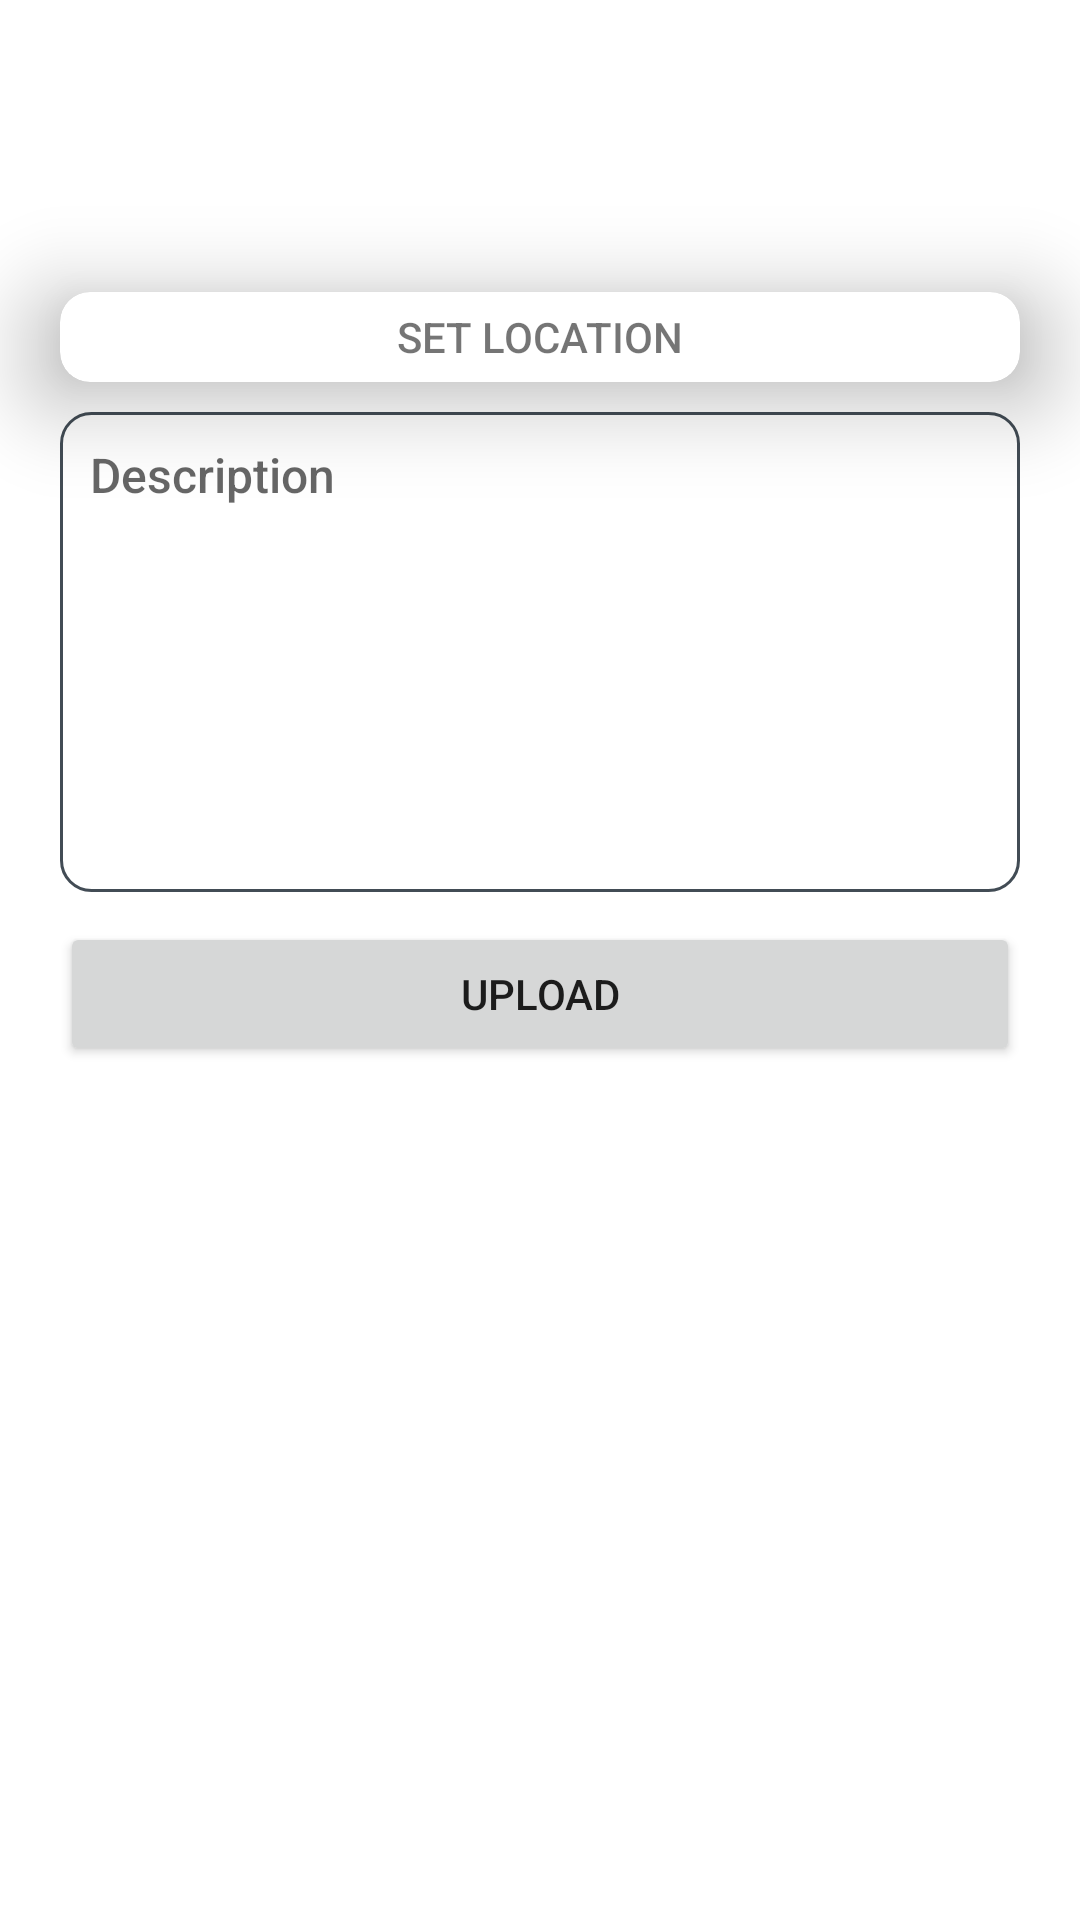

Here is an Android app screen rendered from its layout file. Give the layout XML and the strings, colors and styles it references.
<!-- AndroidManifest.xml: application theme Theme.StoryApp -->
<!-- res/layout/activity_add.xml -->
<?xml version="1.0" encoding="utf-8"?>
<ScrollView xmlns:android="http://schemas.android.com/apk/res/android"
    xmlns:app="http://schemas.android.com/apk/res-auto"
    xmlns:tools="http://schemas.android.com/tools"
    android:layout_width="match_parent"
    android:layout_height="match_parent">

    <androidx.constraintlayout.widget.ConstraintLayout
        android:layout_width="match_parent"
        android:layout_height="wrap_content"
        android:paddingBottom="20dp"
        tools:context=".AddActivity">

        <TextView
            android:id="@+id/tv_name"
            android:layout_width="wrap_content"
            android:layout_height="wrap_content"
            android:layout_marginTop="30dp"
            android:textAlignment="center"
            android:textColor="@color/black"
            android:textSize="24sp"
            android:textStyle="bold"
            app:layout_constraintEnd_toEndOf="parent"
            app:layout_constraintStart_toStartOf="parent"
            app:layout_constraintTop_toTopOf="parent"
            tools:text="name" />
        <androidx.cardview.widget.CardView
            android:layout_width="match_parent"
            android:layout_marginStart="20dp"
            android:id="@+id/image_card"
            android:layout_marginEnd="20dp"
            app:layout_constraintTop_toBottomOf="@id/tv_name"
            app:cardCornerRadius="10dp"
            android:layout_height="wrap_content"
            app:layout_constraintEnd_toEndOf="parent"
            app:layout_constraintStart_toStartOf="parent"
            android:layout_marginTop="20dp"
            app:cardElevation="20dp">
            <ImageView
                android:layout_width="match_parent"
                android:layout_height="match_parent"
                android:id="@+id/img_photo"
                android:adjustViewBounds="true"
                android:contentDescription="@string/photo"
                android:src="@drawable/ic_add_img"
                app:layout_constraintEnd_toEndOf="parent"
                app:layout_constraintStart_toStartOf="parent"
                app:layout_constraintTop_toBottomOf="@id/tv_name"
                />
        </androidx.cardview.widget.CardView>

        <androidx.cardview.widget.CardView
            android:layout_width="match_parent"
            android:layout_marginStart="20dp"
            android:id="@+id/card_location"
            android:layout_marginEnd="20dp"
            app:layout_constraintTop_toBottomOf="@id/image_card"
            app:cardCornerRadius="10dp"
            android:layout_height="30dp"
            app:layout_constraintEnd_toEndOf="parent"
            app:layout_constraintStart_toStartOf="parent"
            android:layout_marginTop="15dp"
            app:cardElevation="20dp">
            <TextView
                android:id="@+id/tv_location"
                android:layout_width="wrap_content"
                android:layout_height="wrap_content"
                android:layout_marginStart="20dp"
                android:layout_marginEnd="20dp"
                android:layout_gravity="center"
                android:maxLines="2"
                android:text="@string/location"
                android:textSize="14sp"
                app:layout_constraintStart_toStartOf="parent"
                app:layout_constraintTop_toBottomOf="parent" />
        </androidx.cardview.widget.CardView>


        <EditText
            android:id="@+id/et_des"
            android:layout_width="match_parent"
            android:layout_marginStart="20dp"
            android:layout_marginEnd="20dp"
            android:layout_height="160dp"
            android:layout_marginTop="10dp"
            android:padding="10dp"
            android:autofillHints="Description"
            android:background="@drawable/border"
            android:gravity="top|left"
            android:hint="@string/description"
            android:inputType="textMultiLine"
            android:maxWidth="360dp"
            android:maxHeight="180dp"
            android:maxLines="8"
            android:textSize="16sp"
            app:layout_constraintLeft_toLeftOf="parent"
            app:layout_constraintRight_toRightOf="parent"
            app:layout_constraintTop_toBottomOf="@id/card_location"
            tools:ignore="RtlHardcoded" />


        <Button
            android:id="@+id/bt_upload"
            android:layout_width="match_parent"
            android:layout_height="wrap_content"
            android:layout_marginTop="10dp"
            android:layout_marginStart="20dp"
            android:layout_marginEnd="20dp"
            android:text="@string/upload"
            app:layout_constraintLeft_toLeftOf="parent"
            app:layout_constraintRight_toRightOf="parent"
            app:layout_constraintTop_toBottomOf="@id/et_des" />

        <ProgressBar
            android:id="@+id/progressBar"
            style="@style/progressBar"
            app:layout_constraintBottom_toBottomOf="parent"
            app:layout_constraintEnd_toEndOf="parent"
            app:layout_constraintStart_toStartOf="parent"
            app:layout_constraintTop_toTopOf="parent"
            tools:visibility="visible" />

    </androidx.constraintlayout.widget.ConstraintLayout>
</ScrollView>
<!-- resources referenced by this layout -->
<resources>
  <color name="black">#FF000000</color>
  <!-- drawable border (drawable) -->
  <?xml version="1.0" encoding="utf-8"?>
  <layer-list xmlns:android="http://schemas.android.com/apk/res/android">
      <item>
          <shape android:shape="rectangle">
              <stroke android:width="1dp" android:color="@color/dark_blue"/>
              <corners android:radius="10dp"/>
          </shape>
      </item>
  </layer-list>
  <string name="description">Description</string>
  <string name="location">SET LOCATION</string>
  <string name="photo">Photo</string>
  <string name="upload">Upload</string>
  <style name="progressBar" parent="@style/Theme.AppCompat">
          <item name="android:layout_width">50dp</item>
          <item name="android:layout_height">50dp</item>
          <item name="android:visibility">gone</item>
      </style>
  <style name="Theme.StoryApp" parent="Theme.MaterialComponents.DayNight.DarkActionBar">
          
          <item name="colorPrimary">@color/dark_blue</item>
          <item name="colorPrimaryVariant">@color/tosca</item>
          <item name="colorOnPrimary">@color/white</item>
          
          <item name="colorSecondary">@color/tosca</item>
          <item name="colorSecondaryVariant">@color/tosca</item>
          <item name="colorOnSecondary">@color/black</item>
          
          <item name="android:statusBarColor" tools:targetApi="l">?attr/colorPrimaryVariant</item>
          
          <item name="android:fontFamily"> sans-serif-medium </item>
          <item name="fontFamily">sans-serif-medium</item>
  
      </style>
  <color name="dark_blue">#424C55</color>
  <color name="tosca">#424C55</color>
  <color name="white">#F5EDF0</color>
</resources>
